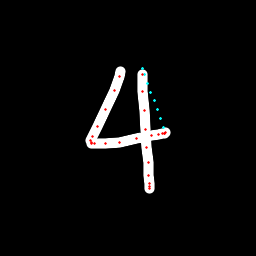

The file beside this chart, header and first rows:
x, y, hover, eod
120.1, 71.51, 0.0, 0.0
119.2, 76.03, 0.0, 0.0
114.3, 90.7, 0.0, 0.0
105.3, 109.7, 0.0, 0.0
97.02, 126.3, 0.0, 0.0
92.58, 136.3, 0.0, 0.0
91, 140.7, 0.0, 0.0
91, 142.3, 0.0, 0.0
91.27, 143.6, 0.0, 0.0
94.67, 143.9, 0.0, 0.0
105.1, 143.8, 0.0, 0.0
119.5, 142, 0.0, 0.0
136.3, 138.4, 0.0, 0.0
151.1, 135.6, 0.0, 0.0
158.5, 134.6, 0.0, 0.0
162.2, 133.9, 0.0, 0.0
164.4, 133.7, 0.0, 0.0
165, 133.6, 0.0, 0.0
165.1, 132.4, 0.0, 0.0
163.3, 127.4, 1.0, 0.0
160.2, 118.6, 1.0, 0.0
157.1, 109.8, 1.0, 0.0
154, 101, 1.0, 0.0
150.9, 92.17, 1.0, 0.0
147.8, 83.35, 1.0, 0.0
144.7, 74.52, 1.0, 0.0
142.3, 68.69, 1.0, 0.0
142.2, 74.32, 0.0, 0.0
142.7, 91.44, 0.0, 0.0
144.1, 110.2, 0.0, 0.0
145.7, 130, 0.0, 0.0
146.9, 147.1, 0.0, 0.0
148.6, 162.5, 0.0, 0.0
148.5, 175.5, 0.0, 0.0
149.2, 183.1, 0.0, 0.0
149.5, 186.3, 0.0, 0.0
149.4, 188.8, 0.0, 1.0
